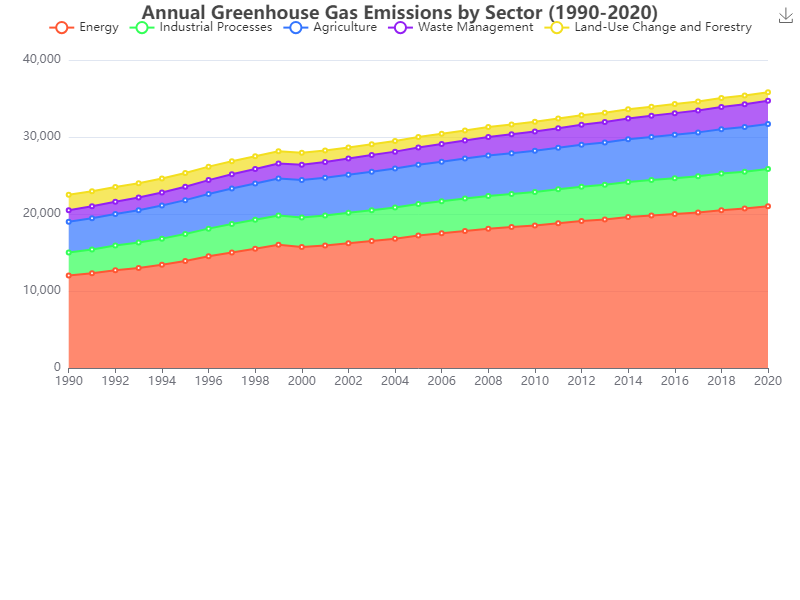

Values plotted in this chart, from the file beside it:
Year, Energy, Industrial Processes, Agriculture, Waste Management, Land-Use Change and Forestry
1990, 12000, 3000, 4000, 1500, 2000
1991, 12300, 3100, 4050, 1550, 1950
1992, 12700, 3200, 4100, 1600, 1900
1993, 13000, 3300, 4200, 1650, 1850
1994, 13400, 3400, 4300, 1700, 1800
1995, 13900, 3500, 4400, 1750, 1770
1996, 14500, 3600, 4500, 1800, 1750
1997, 15000, 3700, 4600, 1850, 1700
1998, 15500, 3750, 4700, 1900, 1650
1999, 16000, 3800, 4800, 1950, 1600
2000, 15700, 3850, 4850, 2000, 1550
2001, 15900, 3900, 4900, 2050, 1500
2002, 16200, 3950, 4950, 2100, 1450
2003, 16500, 4000, 5000, 2150, 1400
2004, 16800, 4050, 5050, 2200, 1370
2005, 17200, 4100, 5100, 2250, 1350
2006, 17500, 4150, 5150, 2300, 1320
2007, 17800, 4200, 5200, 2350, 1300
2008, 18100, 4250, 5250, 2400, 1290
2009, 18300, 4300, 5300, 2450, 1280
2010, 18500, 4350, 5350, 2500, 1270
2011, 18800, 4400, 5400, 2550, 1250
2012, 19100, 4450, 5450, 2600, 1230
2013, 19300, 4500, 5500, 2650, 1210
2014, 19600, 4550, 5550, 2700, 1200
2015, 19800, 4600, 5600, 2750, 1190
2016, 20000, 4650, 5650, 2800, 1180
2017, 20200, 4700, 5700, 2850, 1170
2018, 20500, 4750, 5750, 2900, 1150
2019, 20700, 4800, 5800, 2950, 1130
2020, 21000, 4850, 5850, 3000, 1100
